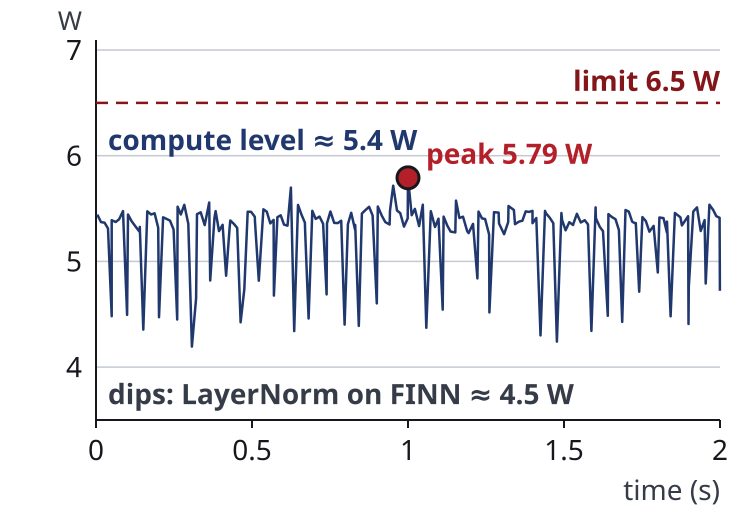

Data behind this chart, as committed beside it:
t_s, power_W
0.0041, 5.443
0.0160, 5.372
0.0277, 5.366
0.0386, 5.312
0.0503, 4.482
0.0503, 5.39
0.0631, 5.373
0.0740, 5.399
0.0866, 5.476
0.0997, 4.494
0.1027, 5.444
0.1142, 5.38
0.1270, 5.33
0.1392, 5.282
0.1402, 5.327
0.1517, 4.355
0.1645, 5.474
0.1767, 5.444
0.1878, 5.456
0.1993, 5.319
0.2018, 4.472
0.2150, 5.417
0.2258, 5.402
0.2372, 5.386
0.2486, 5.301
0.2603, 4.45
0.2616, 5.518
0.2719, 5.444
0.2830, 5.535
0.2960, 5.356
0.3073, 4.194
0.3207, 4.652
0.3237, 5.447
0.3356, 5.465
0.3484, 5.344
0.3629, 5.557
0.3660, 4.819
0.3799, 5.415
0.3833, 5.476
0.3942, 5.287
0.4057, 5.346
0.4170, 4.865
0.4285, 5.329
0.4304, 5.387
0.4419, 5.355
0.4526, 5.317
0.4635, 4.424
0.4752, 4.736
0.4863, 5.47
0.4972, 5.469
0.5091, 5.422
0.5096, 5.373
0.5218, 4.817
0.5365, 5.493
0.5476, 5.471
0.5588, 5.36
0.5693, 5.393
0.5703, 4.677
0.5813, 5.418
0.5919, 5.436
... 141 more rows
